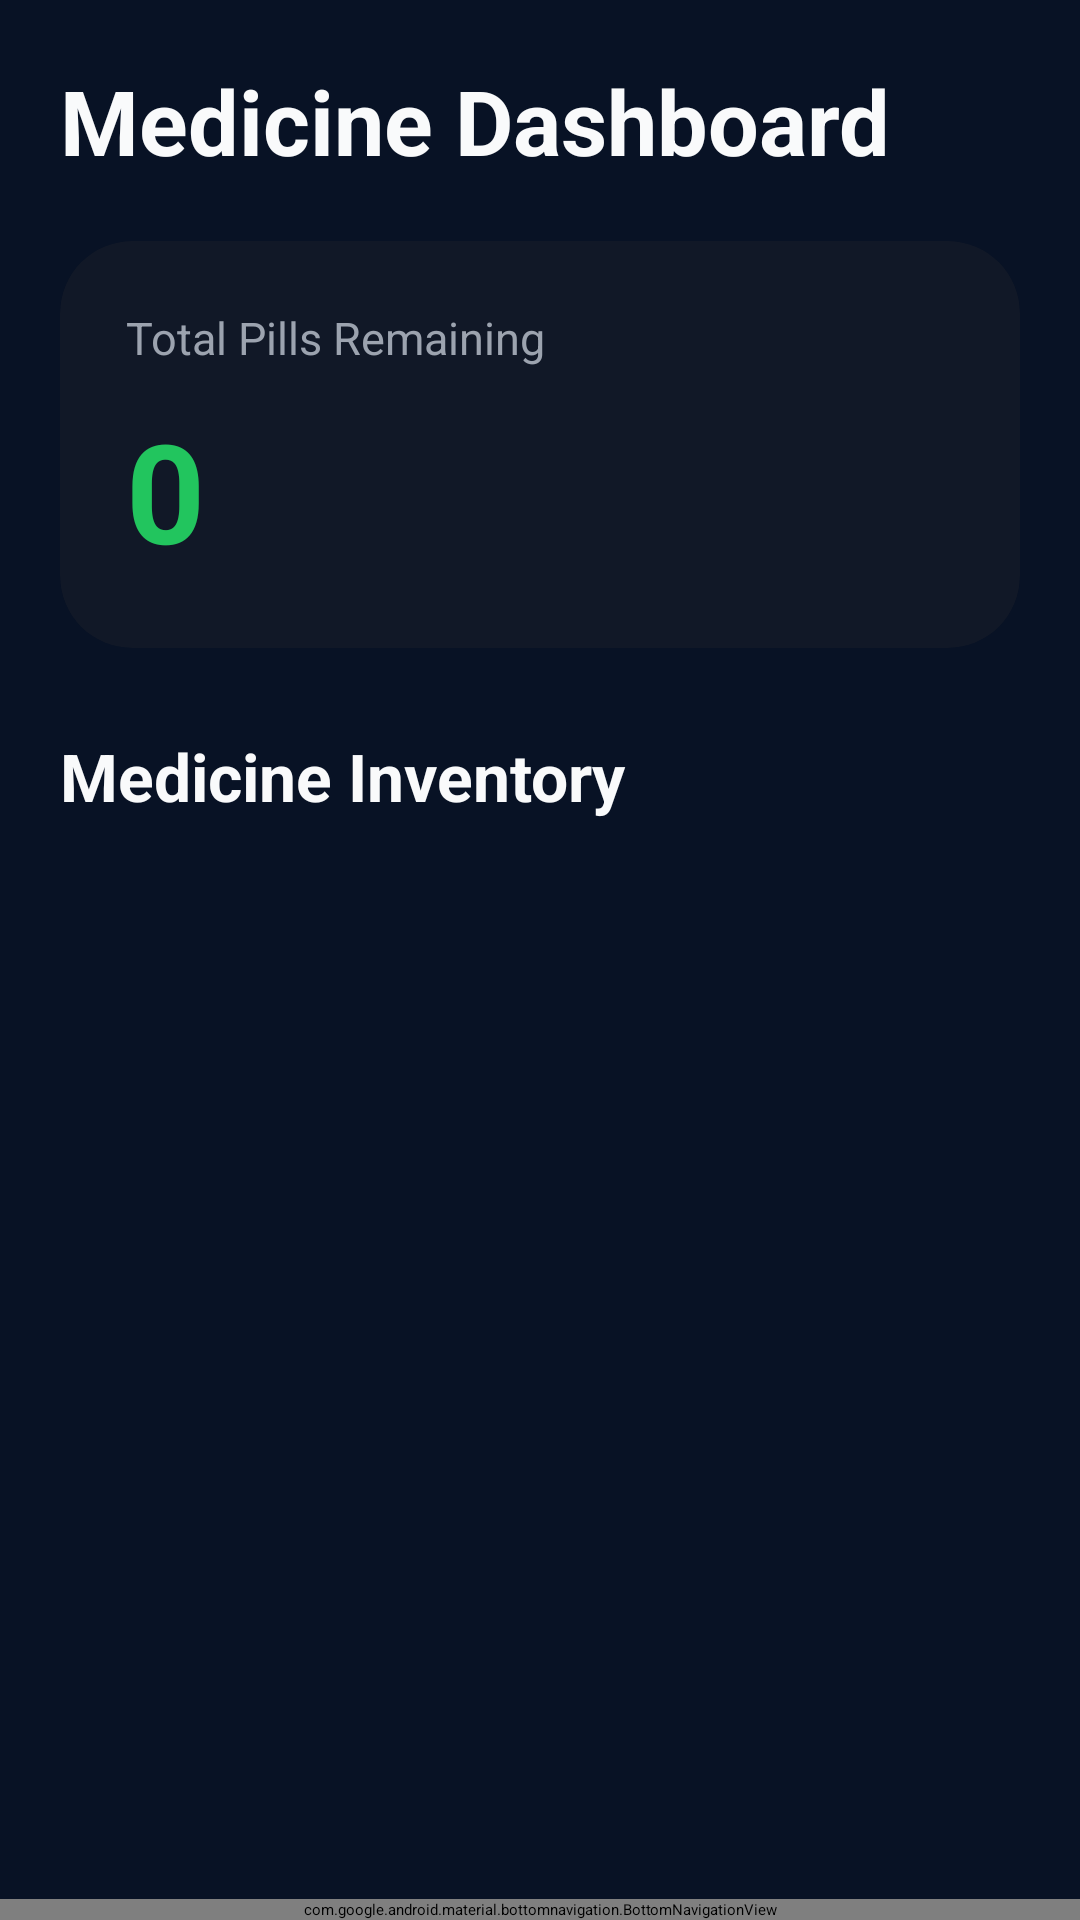

Write the Android layout XML for this screen, with the resource values it uses.
<!-- AndroidManifest.xml: application theme Theme.PillMonitor -->
<!-- res/layout/activity_medicine.xml -->
<?xml version="1.0" encoding="utf-8"?>
<RelativeLayout
    xmlns:android="http://schemas.android.com/apk/res/android"
    xmlns:app="http://schemas.android.com/apk/res-auto"
    android:layout_width="match_parent"
    android:layout_height="match_parent"
    android:background="@color/bg_dark">

    
    <ScrollView
        android:layout_width="match_parent"
        android:layout_height="match_parent"
        android:layout_above="@id/bottomNav"
        android:fillViewport="true"
        android:scrollbars="none">

        <LinearLayout
            android:layout_width="match_parent"
            android:layout_height="wrap_content"
            android:orientation="vertical"
            android:padding="20dp">

            
            <TextView
                android:layout_width="wrap_content"
                android:layout_height="wrap_content"
                android:text="Medicine Dashboard"
                android:textColor="@color/text_primary"
                android:textSize="30sp"
                android:textStyle="bold"/>

            
            <androidx.cardview.widget.CardView
                android:layout_width="match_parent"
                android:layout_height="wrap_content"
                android:layout_marginTop="20dp"
                app:cardBackgroundColor="@color/card_dark"
                app:cardCornerRadius="24dp"
                app:cardElevation="6dp">

                <LinearLayout
                    android:layout_width="match_parent"
                    android:layout_height="wrap_content"
                    android:orientation="vertical"
                    android:padding="22dp">

                    <TextView
                        android:layout_width="wrap_content"
                        android:layout_height="wrap_content"
                        android:text="Total Pills Remaining"
                        android:textColor="@color/text_secondary"
                        android:textSize="15sp"/>

                    <TextView
                        android:id="@+id/txtTotalPills"
                        android:layout_width="wrap_content"
                        android:layout_height="wrap_content"
                        android:layout_marginTop="10dp"
                        android:text="0"
                        android:textColor="@color/green_primary"
                        android:textSize="46sp"
                        android:textStyle="bold"/>

                </LinearLayout>

            </androidx.cardview.widget.CardView>

            
            <TextView
                android:layout_width="wrap_content"
                android:layout_height="wrap_content"
                android:layout_marginTop="28dp"
                android:layout_marginBottom="12dp"
                android:text="Medicine Inventory"
                android:textColor="@color/text_primary"
                android:textSize="22sp"
                android:textStyle="bold"/>

            
            <LinearLayout
                android:id="@+id/medicineList"
                android:layout_width="match_parent"
                android:layout_height="wrap_content"
                android:orientation="vertical"/>

        </LinearLayout>

    </ScrollView>

    
    <com.google.android.material.bottomnavigation.BottomNavigationView
        android:id="@+id/bottomNav"
        android:layout_width="match_parent"
        android:layout_height="wrap_content"
        android:layout_alignParentBottom="true"
        android:background="@color/card_dark"
        app:itemIconTint="@color/green_primary"
        app:itemTextColor="@color/text_secondary"
        app:labelVisibilityMode="labeled"
        app:menu="@menu/bottom_nav_menu"/>

</RelativeLayout>
<!-- resources referenced by this layout -->
<resources>
  <color name="bg_dark">#081225</color>
  <color name="card_dark">#111827</color>
  <color name="green_primary">#22C55E</color>
  <color name="text_primary">#F9FAFB</color>
  <color name="text_secondary">#9CA3AF</color>
  <style name="Theme.PillMonitor" parent="Theme.Material3.Dark.NoActionBar">
  
          <item name="android:statusBarColor">@color/bg_dark</item>
          <item name="android:navigationBarColor">@color/bg_dark</item>
  
          <item name="colorPrimary">@color/green_primary</item>
          <item name="colorSecondary">@color/purple_accent</item>
  
          <item name="android:windowBackground">@color/bg_dark</item>
  
      </style>
  <color name="purple_accent">#8B5CF6</color>
</resources>
